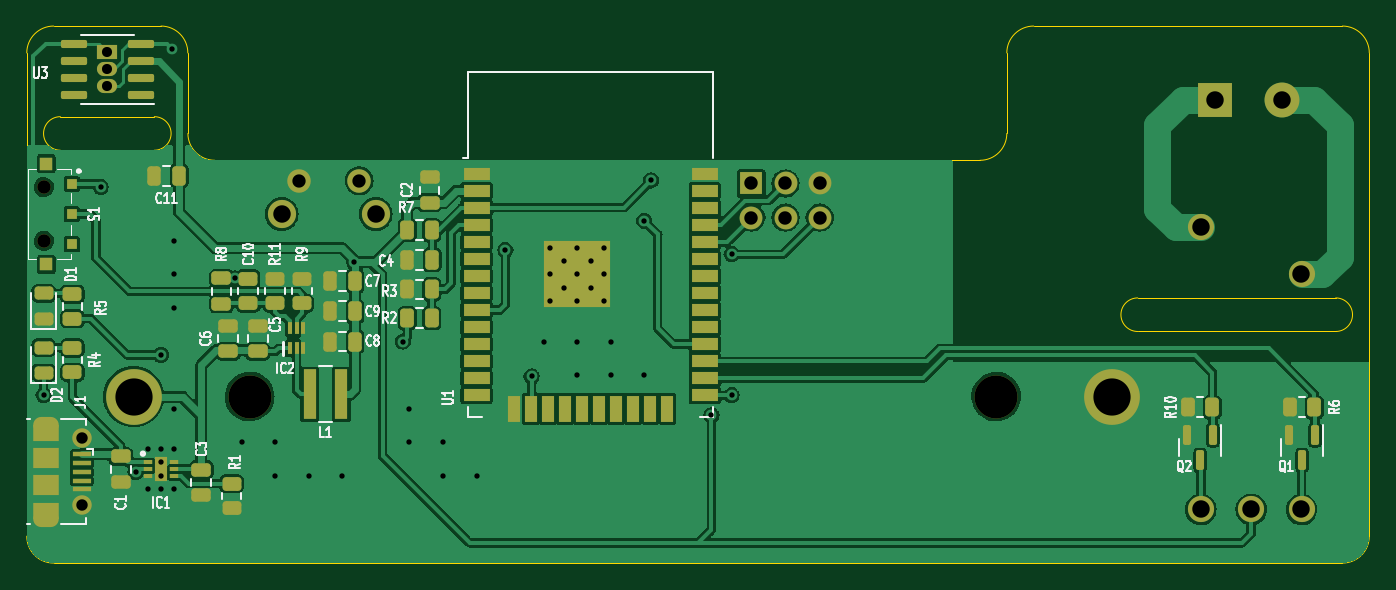
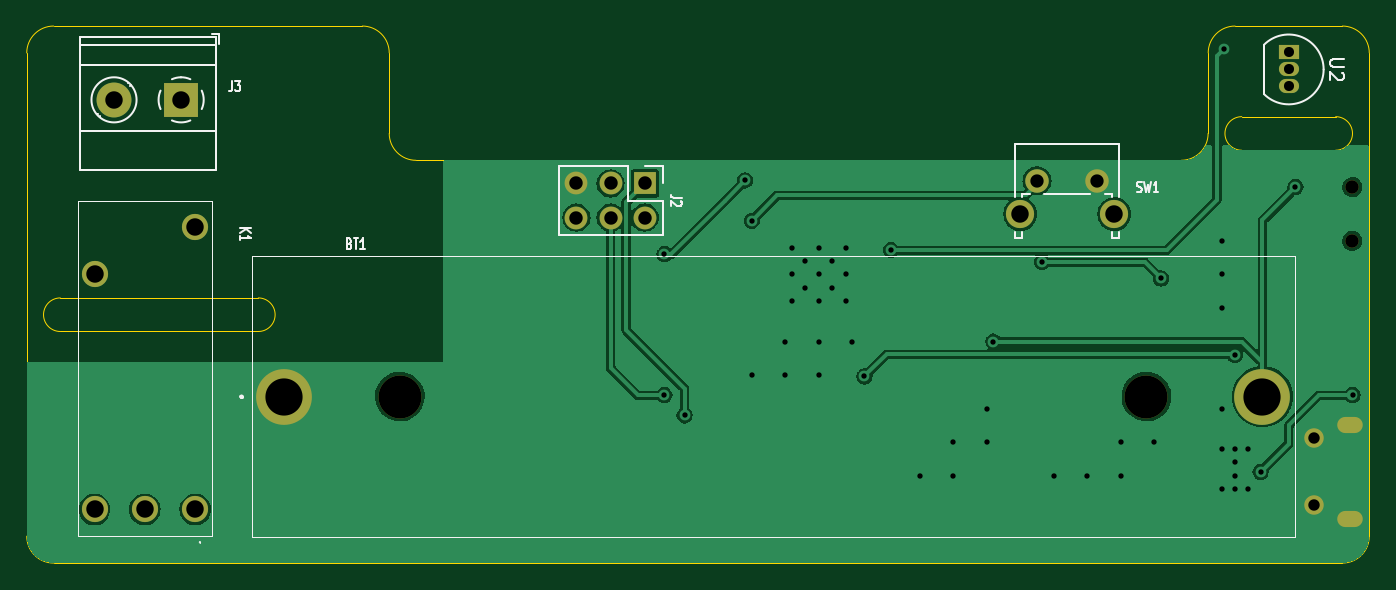
Circuit board: 11 layer files. Board 100.0 x 40.0 mm.
- bottom_copper: greenhouse-doc-B_Cu.gbr (50362 bytes)
- bottom_mask: greenhouse-doc-B_Mask.gbr (1741 bytes)
- paste: greenhouse-doc-B_Paste.gbr (457 bytes)
- bottom_silk: greenhouse-doc-B_Silkscreen.gbr (9718 bytes)
- outline: greenhouse-doc-Edge_Cuts.gbr (1981 bytes)
- top_copper: greenhouse-doc-F_Cu.gbr (151643 bytes)
- top_mask: greenhouse-doc-F_Mask.gbr (7657 bytes)
- paste: greenhouse-doc-F_Paste.gbr (6314 bytes)
- top_silk: greenhouse-doc-F_Silkscreen.gbr (46605 bytes)
- drill: greenhouse-doc-NPTH.drl (462 bytes)
- drill: greenhouse-doc-PTH.drl (2114 bytes)

=== bottom_copper: greenhouse-doc-B_Cu.gbr (50362 bytes, source omitted) ===
=== bottom_mask: greenhouse-doc-B_Mask.gbr ===
%TF.GenerationSoftware,KiCad,Pcbnew,7.0.2*%
%TF.CreationDate,2023-05-29T21:50:57+03:00*%
%TF.ProjectId,greenhouse-doc,67726565-6e68-46f7-9573-652d646f632e,rev?*%
%TF.SameCoordinates,Original*%
%TF.FileFunction,Soldermask,Bot*%
%TF.FilePolarity,Negative*%
%FSLAX46Y46*%
G04 Gerber Fmt 4.6, Leading zero omitted, Abs format (unit mm)*
G04 Created by KiCad (PCBNEW 7.0.2) date 2023-05-29 21:50:57*
%MOMM*%
%LPD*%
G01*
G04 APERTURE LIST*
%ADD10R,1.500000X1.050000*%
%ADD11O,1.500000X1.050000*%
%ADD12C,1.000000*%
%ADD13O,1.900000X1.200000*%
%ADD14C,1.450000*%
%ADD15C,3.200000*%
%ADD16C,4.155000*%
%ADD17R,2.600000X2.600000*%
%ADD18C,2.600000*%
%ADD19C,1.950000*%
%ADD20C,2.100000*%
%ADD21C,1.750000*%
%ADD22R,1.700000X1.700000*%
%ADD23O,1.700000X1.700000*%
G04 APERTURE END LIST*
D10*
%TO.C,U2*%
X75000000Y-80960000D03*
D11*
X75000000Y-82230000D03*
X75000000Y-83500000D03*
%TD*%
D12*
%TO.C,S1*%
X70270000Y-91000000D03*
X70270000Y-95000000D03*
%TD*%
D13*
%TO.C,J1*%
X70400000Y-108700000D03*
D14*
X73100000Y-109700000D03*
X73100000Y-114700000D03*
D13*
X70400000Y-115700000D03*
%TD*%
D15*
%TO.C,BT1*%
X141210000Y-106600000D03*
X85600000Y-106600000D03*
D16*
X149855000Y-106600000D03*
X76955000Y-106600000D03*
%TD*%
D17*
%TO.C,J3*%
X157500000Y-84495000D03*
D18*
X162500000Y-84495000D03*
%TD*%
D19*
%TO.C,K1*%
X156450000Y-115000000D03*
X156450000Y-94000000D03*
X163950000Y-97500000D03*
X163950000Y-115000000D03*
X160200000Y-115000000D03*
%TD*%
D20*
%TO.C,SW1*%
X95000000Y-93000000D03*
X87990000Y-93000000D03*
D21*
X93750000Y-90510000D03*
X89250000Y-90510000D03*
%TD*%
D22*
%TO.C,J2*%
X122975000Y-90725000D03*
D23*
X122975000Y-93265000D03*
X125515000Y-90725000D03*
X125515000Y-93265000D03*
X128055000Y-90725000D03*
X128055000Y-93265000D03*
%TD*%
M02*

=== paste: greenhouse-doc-B_Paste.gbr ===
%TF.GenerationSoftware,KiCad,Pcbnew,7.0.2*%
%TF.CreationDate,2023-05-29T21:50:56+03:00*%
%TF.ProjectId,greenhouse-doc,67726565-6e68-46f7-9573-652d646f632e,rev?*%
%TF.SameCoordinates,Original*%
%TF.FileFunction,Paste,Bot*%
%TF.FilePolarity,Positive*%
%FSLAX46Y46*%
G04 Gerber Fmt 4.6, Leading zero omitted, Abs format (unit mm)*
G04 Created by KiCad (PCBNEW 7.0.2) date 2023-05-29 21:50:56*
%MOMM*%
%LPD*%
G01*
G04 APERTURE LIST*
G04 APERTURE END LIST*
M02*

=== bottom_silk: greenhouse-doc-B_Silkscreen.gbr (9718 bytes, source omitted) ===
=== outline: greenhouse-doc-Edge_Cuts.gbr ===
%TF.GenerationSoftware,KiCad,Pcbnew,7.0.2*%
%TF.CreationDate,2023-05-29T21:50:57+03:00*%
%TF.ProjectId,greenhouse-doc,67726565-6e68-46f7-9573-652d646f632e,rev?*%
%TF.SameCoordinates,Original*%
%TF.FileFunction,Profile,NP*%
%FSLAX46Y46*%
G04 Gerber Fmt 4.6, Leading zero omitted, Abs format (unit mm)*
G04 Created by KiCad (PCBNEW 7.0.2) date 2023-05-29 21:50:57*
%MOMM*%
%LPD*%
G01*
G04 APERTURE LIST*
%TA.AperFunction,Profile*%
%ADD10C,0.100000*%
%TD*%
G04 APERTURE END LIST*
D10*
X71000000Y-119000000D02*
X166999998Y-119000000D01*
X69000000Y-117000000D02*
X69000000Y-81000000D01*
X166500000Y-99250000D02*
X151750000Y-99250000D01*
X80996446Y-81000000D02*
X81003553Y-87000000D01*
X151750000Y-99250000D02*
G75*
G03*
X151750000Y-101750000I0J-1250000D01*
G01*
X71500000Y-85750000D02*
G75*
G03*
X71500000Y-88250000I0J-1250000D01*
G01*
X144000000Y-79000000D02*
G75*
G03*
X142000000Y-81000000I0J-2000000D01*
G01*
X71500000Y-88250000D02*
X78500000Y-88250000D01*
X166999998Y-118999998D02*
G75*
G03*
X168999998Y-117000000I2J1999998D01*
G01*
X78500000Y-88250000D02*
G75*
G03*
X78500000Y-85750000I0J1250000D01*
G01*
X144000000Y-79000000D02*
X167000000Y-79000000D01*
X81003600Y-87000000D02*
G75*
G03*
X83003553Y-89000000I2000000J0D01*
G01*
X78500000Y-85750000D02*
X71500000Y-85750000D01*
X169000000Y-81000000D02*
X168999998Y-117000000D01*
X142000000Y-81000000D02*
X142000000Y-87000000D01*
X151750000Y-101750000D02*
X166500000Y-101750000D01*
X140000000Y-89000000D02*
G75*
G03*
X142000000Y-87000000I0J2000000D01*
G01*
X71000000Y-79000000D02*
G75*
G03*
X69000000Y-81000000I0J-2000000D01*
G01*
X71000000Y-79000000D02*
X78996446Y-79000000D01*
X80996400Y-81000000D02*
G75*
G03*
X78996446Y-79000000I-2000000J0D01*
G01*
X69000000Y-117000000D02*
G75*
G03*
X71000000Y-119000000I2000000J0D01*
G01*
X169000000Y-81000000D02*
G75*
G03*
X167000000Y-79000000I-2000000J0D01*
G01*
X83003553Y-89000000D02*
X140000000Y-89000000D01*
X166500000Y-101750000D02*
G75*
G03*
X166500000Y-99250000I0J1250000D01*
G01*
M02*

=== top_copper: greenhouse-doc-F_Cu.gbr (151643 bytes, source omitted) ===
=== top_mask: greenhouse-doc-F_Mask.gbr (7657 bytes, source omitted) ===
=== paste: greenhouse-doc-F_Paste.gbr (6314 bytes, source omitted) ===
=== top_silk: greenhouse-doc-F_Silkscreen.gbr (46605 bytes, source omitted) ===
=== drill: greenhouse-doc-NPTH.drl ===
M48
; DRILL file {KiCad 7.0.2} date Mon May 29 21:50:55 2023
; FORMAT={-:-/ absolute / inch / decimal}
; #@! TF.CreationDate,2023-05-29T21:50:55+03:00
; #@! TF.GenerationSoftware,Kicad,Pcbnew,7.0.2
; #@! TF.FileFunction,NonPlated,1,2,NPTH
FMAT,2
INCH
; #@! TA.AperFunction,NonPlated,NPTH,ComponentDrill
T1C0.0394
; #@! TA.AperFunction,NonPlated,NPTH,ComponentDrill
T2C0.1260
%
G90
G05
T1
X2.7665Y-3.5827
X2.7665Y-3.7402
T2
X3.3701Y-4.1969
X5.5594Y-4.1969
T0
M30

=== drill: greenhouse-doc-PTH.drl ===
M48
; DRILL file {KiCad 7.0.2} date Mon May 29 21:50:55 2023
; FORMAT={-:-/ absolute / inch / decimal}
; #@! TF.CreationDate,2023-05-29T21:50:55+03:00
; #@! TF.GenerationSoftware,Kicad,Pcbnew,7.0.2
; #@! TF.FileFunction,Plated,1,2,PTH
FMAT,2
INCH
; #@! TA.AperFunction,Plated,PTH,ViaDrill
T1C0.0157
; #@! TA.AperFunction,Plated,PTH,ComponentDrill
T2C0.0236
; #@! TA.AperFunction,Plated,PTH,ComponentDrill
T3C0.0295
; #@! TA.AperFunction,Plated,PTH,ComponentDrill
T4C0.0335
; #@! TA.AperFunction,Plated,PTH,ComponentDrill
T5C0.0390
; #@! TA.AperFunction,Plated,PTH,ComponentDrill
T6C0.0394
; #@! TA.AperFunction,Plated,PTH,ComponentDrill
T7C0.0512
; #@! TA.AperFunction,Plated,PTH,ComponentDrill
T8C0.1091
%
G90
G05
T1
X2.7657Y-4.1929
X2.9331Y-3.5827
X3.0354Y-4.4173
X3.0709Y-4.3504
X3.0709Y-4.4685
X3.1102Y-4.0748
X3.1102Y-4.3504
X3.1102Y-4.3898
X3.1102Y-4.4291
X3.1102Y-4.4685
X3.1417Y-3.1772
X3.1496Y-3.7402
X3.1496Y-3.8386
X3.1496Y-3.937
X3.1496Y-4.2323
X3.1496Y-4.3504
X3.1496Y-4.4685
X3.3268Y-3.8504
X3.3465Y-4.3307
X3.4449Y-4.3307
X3.4449Y-4.4291
X3.5433Y-4.4291
X3.6417Y-4.4291
X3.6772Y-3.8031
X3.8189Y-4.0354
X3.8386Y-4.2323
X3.8386Y-4.3307
X3.937Y-4.3307
X3.937Y-4.4291
X4.0354Y-4.4291
X4.1201Y-3.7677
X4.1969Y-4.1378
X4.2323Y-4.0354
X4.252Y-3.7598
X4.252Y-3.8386
X4.252Y-3.9173
X4.2913Y-3.7992
X4.2913Y-3.878
X4.3307Y-3.7598
X4.3307Y-3.8386
X4.3307Y-3.9173
X4.3307Y-4.0354
X4.3307Y-4.1339
X4.3701Y-3.7992
X4.3701Y-3.878
X4.4094Y-3.7598
X4.4094Y-3.8386
X4.4094Y-3.9173
X4.4291Y-4.0354
X4.4291Y-4.1339
X4.5276Y-3.6811
X4.5276Y-4.1339
X4.5472Y-3.563
X4.7244Y-4.252
X4.7835Y-3.7795
X4.7835Y-4.1929
T3
X2.9528Y-3.1874
X2.9528Y-3.2374
X2.9528Y-3.2874
T4
X2.878Y-4.3189
X2.878Y-4.5157
T5
X3.5138Y-3.5634
X3.6909Y-3.5634
T6
X4.8415Y-3.5719
X4.8415Y-3.6719
X4.9415Y-3.5719
X4.9415Y-3.6719
X5.0415Y-3.5719
X5.0415Y-3.6719
T7
X3.4642Y-3.6614
X3.7402Y-3.6614
X6.1594Y-3.7008
X6.1594Y-4.5276
X6.2008Y-3.3266
X6.3071Y-4.5276
X6.3976Y-3.3266
X6.4547Y-3.8386
X6.4547Y-4.5276
T8
X3.0297Y-4.1969
X5.8998Y-4.1969
T2
G00X2.7579Y-4.2795
M15
G01X2.7854Y-4.2795
M16
G05
G00X2.7854Y-4.5551
M15
G01X2.7579Y-4.5551
M16
G05
T0
M30

